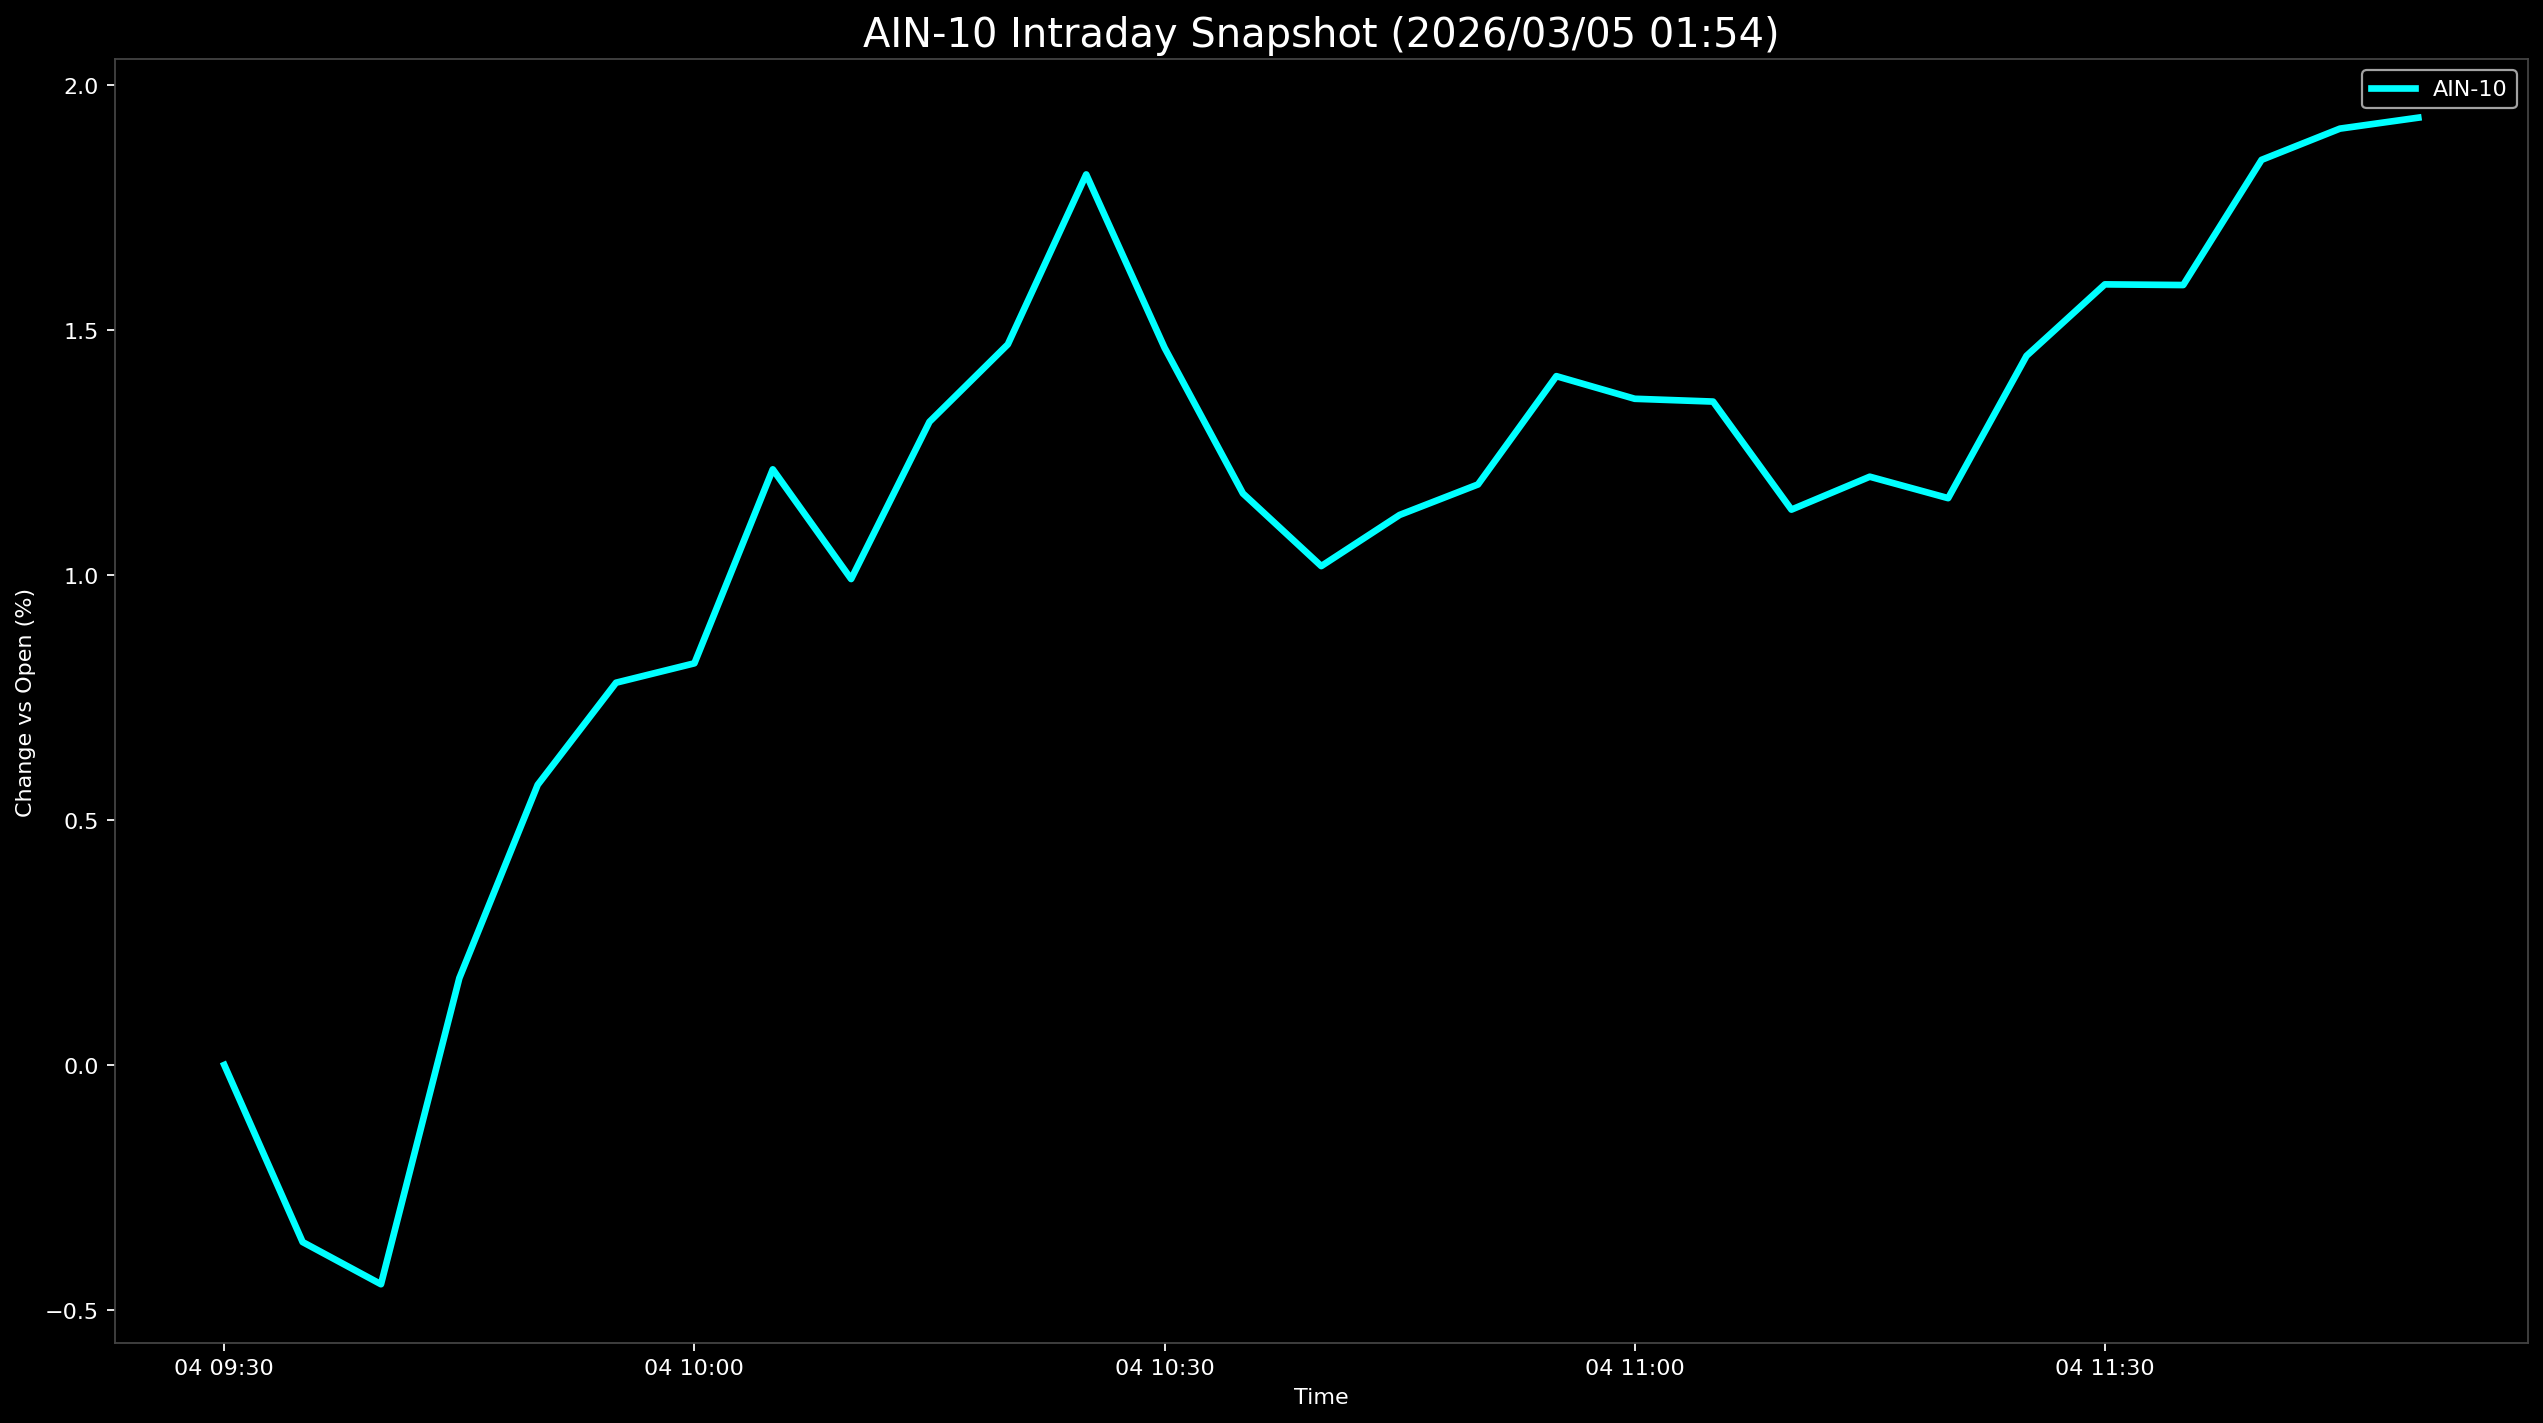

The data file committed next to this chart (first rows):
Datetime, AIN-10
2026-03-04 09:30:00, 0.0
2026-03-04 09:35:00, -0.3612
2026-03-04 09:40:00, -0.4473
2026-03-04 09:45:00, 0.1773
2026-03-04 09:50:00, 0.5715
2026-03-04 09:55:00, 0.7798
2026-03-04 10:00:00, 0.8193
2026-03-04 10:05:00, 1.215
2026-03-04 10:10:00, 0.9912
2026-03-04 10:15:00, 1.312
2026-03-04 10:20:00, 1.47
2026-03-04 10:25:00, 1.817
2026-03-04 10:30:00, 1.463
2026-03-04 10:35:00, 1.166
2026-03-04 10:40:00, 1.018
2026-03-04 10:45:00, 1.122
2026-03-04 10:50:00, 1.184
2026-03-04 10:55:00, 1.405
2026-03-04 11:00:00, 1.359
2026-03-04 11:05:00, 1.353
2026-03-04 11:10:00, 1.133
2026-03-04 11:15:00, 1.2
2026-03-04 11:20:00, 1.156
2026-03-04 11:25:00, 1.447
2026-03-04 11:30:00, 1.592
2026-03-04 11:35:00, 1.591
2026-03-04 11:40:00, 1.846
2026-03-04 11:45:00, 1.91
2026-03-04 11:50:00, 1.932
